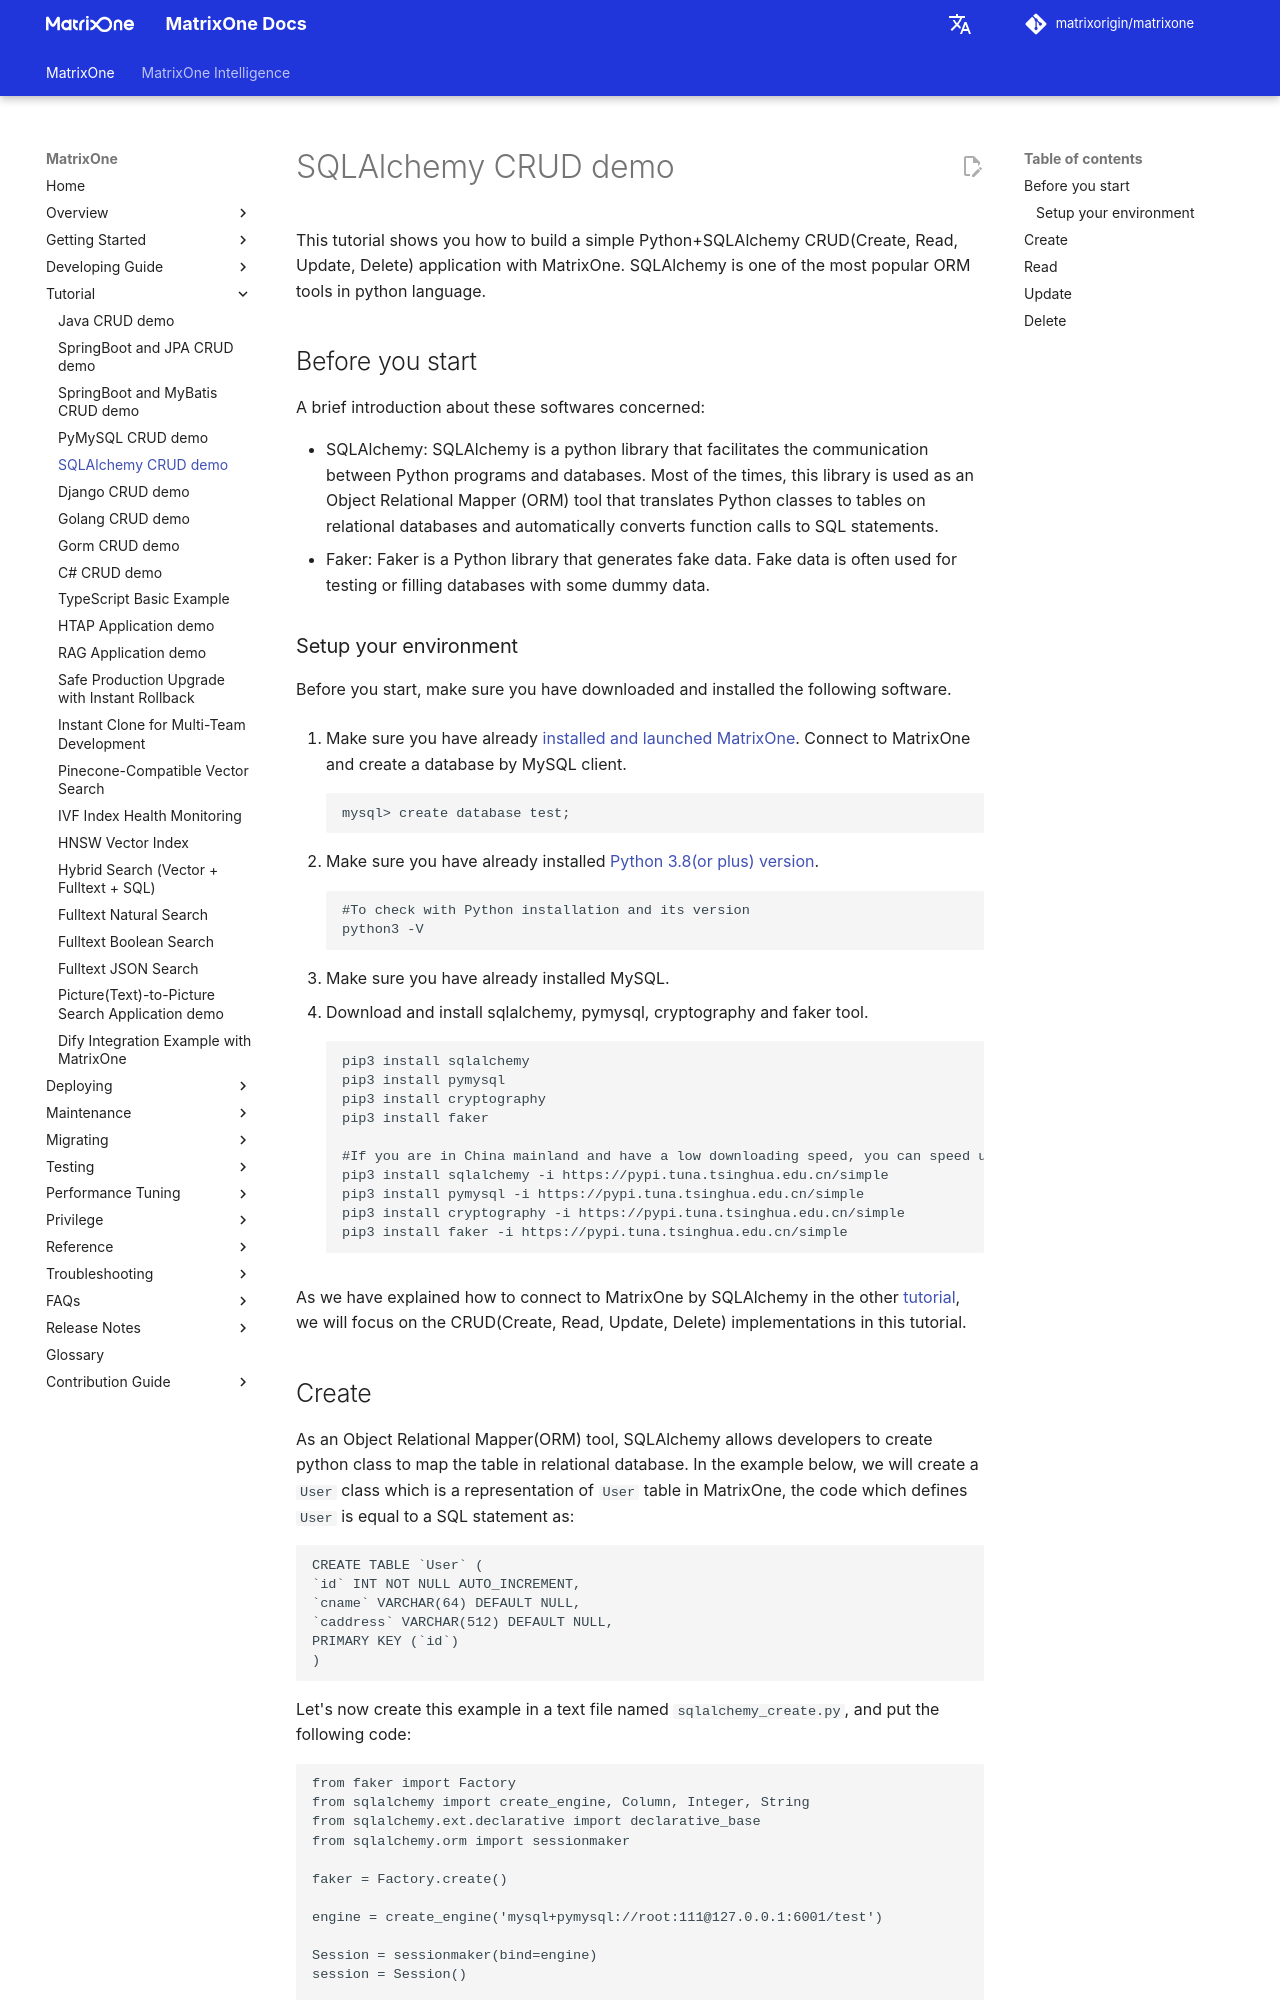

repository: matrixorigin/matrixorigin.io · page: v26.3.0.13/MatrixOne/Tutorial/sqlalchemy-python-crud-demo/index.html · generator: mkdocs

# SQLAlchemy CRUD demo

This tutorial shows you how to build a simple Python+SQLAlchemy CRUD(Create, Read, Update, Delete) application with MatrixOne. SQLAlchemy is one of the most popular ORM tools in python language.

## Before you start

A brief introduction about these softwares concerned:

* SQLAlchemy: SQLAlchemy is a python library that facilitates the communication between Python programs and databases. Most of the times, this library is used as an Object Relational Mapper (ORM) tool that translates Python classes to tables on relational databases and automatically converts function calls to SQL statements.
* Faker: Faker is a Python library that generates fake data. Fake data is often used for testing or filling databases with some dummy data.

### Setup your environment

Before you start, make sure you have downloaded and installed the following software.

1. Make sure you have already [installed and launched MatrixOne](../Get-Started/install-standalone-matrixone.md). Connect to MatrixOne and create a database by MySQL client.

    ```
    mysql> create database test;
    ```

2. Make sure you have already installed [Python 3.8(or plus) version](https://www.python.org/downloads/).

    ```
    #To check with Python installation and its version
    python3 -V
    ```

3. Make sure you have already installed MySQL.
4. Download and install sqlalchemy, pymysql, cryptography and faker tool.

    ```
    pip3 install sqlalchemy
    pip3 install pymysql
    pip3 install cryptography
    pip3 install faker

    #If you are in China mainland and have a low downloading speed, you can speed up the download by following commands.
    pip3 install sqlalchemy -i https://pypi.tuna.tsinghua.edu.cn/simple
    pip3 install pymysql -i https://pypi.tuna.tsinghua.edu.cn/simple
    pip3 install cryptography -i https://pypi.tuna.tsinghua.edu.cn/simple
    pip3 install faker -i https://pypi.tuna.tsinghua.edu.cn/simple
    ```

As we have explained how to connect to MatrixOne by SQLAlchemy in the other [tutorial](../Develop/connect-mo/python-connect-to-matrixone.md), we will focus on the CRUD(Create, Read, Update, Delete) implementations in this tutorial.
